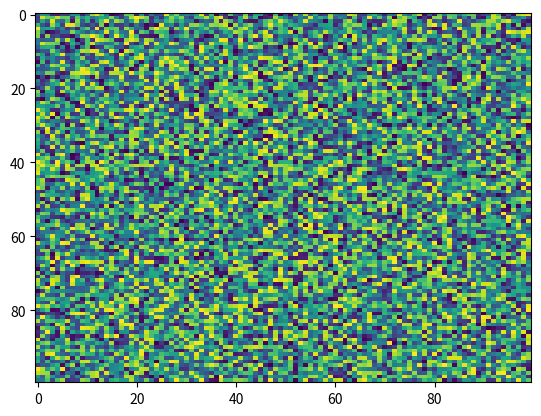

Generate this figure with matplotlib:
import matplotlib.pyplot as plt
import numpy as np
X = np.random.rand(100, 100)
plt.imshow(X, cmap='viridis', norm=None, aspect='auto', interpolation='nearest', alpha=None, url=None)
